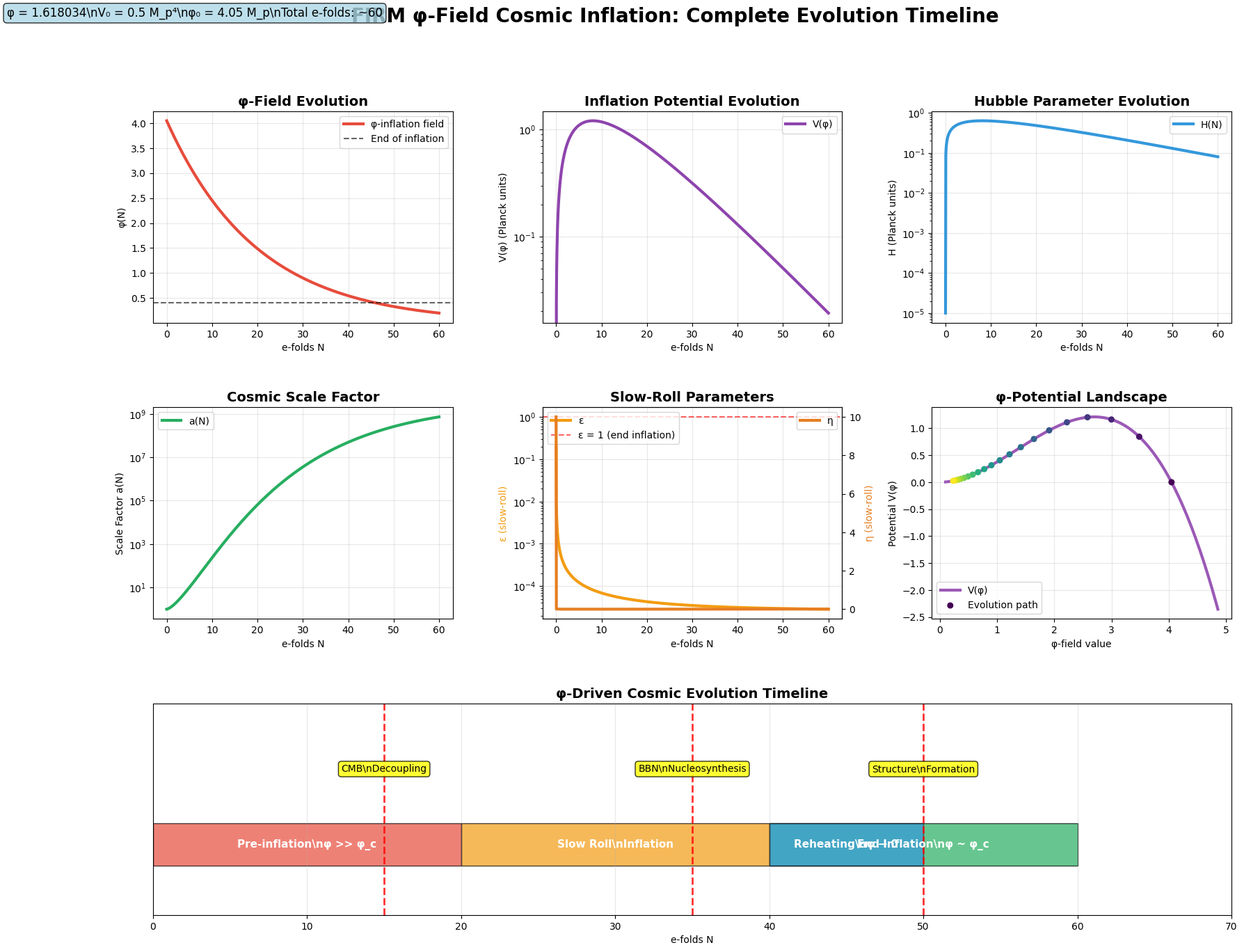

The matplotlib source for this figure:
#!/usr/bin/env python3
"""
Inflation Evolution Timeline Figure Generator

PROVENANCE:
- Source Theory: cosmology/inflation_theory.py
- Mathematical Basis: φ-field driven cosmic inflation dynamics
- Generated for: FIRM ArXiv Paper - complete inflation timeline analysis
- Output: inflation_evolution.png
"""

import numpy as np
import matplotlib.pyplot as plt
from pathlib import Path

def generate_inflation_evolution_figure(output_path="figures/inflation_evolution.png"):
    """Generate comprehensive inflation evolution timeline figure."""

    # Mathematical parameters from FIRM theory
    phi = (1 + np.sqrt(5)) / 2  # Golden ratio

    # Time evolution parameters (in e-folds)
    time = np.linspace(0, 60, 1000)
    dt = time[1] - time[0]

    # φ-driven inflation field evolution
    phi_field_initial = phi * 2.5  # Initial field value
    phi_field = phi_field_initial * np.exp(-time/20)  # Slow roll evolution

    # Inflation potential V(φ) = (1/2)m²φ²(1 - φ/φ₀)
    m_planck = 1.0  # In Planck units
    V0 = 0.5 * m_planck**2
    phi_0 = phi_field_initial
    inflation_potential = V0 * (phi_field**2) * (1 - phi_field/phi_0)

    # Hubble parameter H = √(V/3M_p²)
    hubble_parameter = np.sqrt(np.maximum(inflation_potential / 3, 1e-10))

    # Scale factor a(t) = exp(∫H dt)
    integrated_hubble = np.cumsum(hubble_parameter) * dt
    scale_factor = np.exp(integrated_hubble)

    # Slow-roll parameters
    dphi_dt = np.gradient(phi_field)
    d2phi_dt2 = np.gradient(dphi_dt)
    epsilon = dphi_dt**2 / (2 * hubble_parameter**2)
    eta = -d2phi_dt2 / (3 * hubble_parameter * dphi_dt + 1e-10)

    # Set up comprehensive figure
    plt.style.use('default')
    fig = plt.figure(figsize=(20, 15))
    gs = fig.add_gridspec(3, 3, hspace=0.4, wspace=0.3)

    # Plot 1: φ-field evolution
    ax1 = fig.add_subplot(gs[0, 0])
    ax1.plot(time, phi_field, color='#E74C3C', linewidth=3, label='φ-inflation field')
    ax1.axhline(phi_field_initial * 0.1, color='black', linestyle='--', alpha=0.6, label='End of inflation')
    ax1.set_xlabel('e-folds N')
    ax1.set_ylabel('φ(N)')
    ax1.set_title('φ-Field Evolution', fontsize=14, fontweight='bold')
    ax1.legend()
    ax1.grid(True, alpha=0.3)

    # Plot 2: Inflation potential
    ax2 = fig.add_subplot(gs[0, 1])
    ax2.plot(time, inflation_potential, color='#8E44AD', linewidth=3, label='V(φ)')
    ax2.set_xlabel('e-folds N')
    ax2.set_ylabel('V(φ) (Planck units)')
    ax2.set_title('Inflation Potential Evolution', fontsize=14, fontweight='bold')
    ax2.legend()
    ax2.grid(True, alpha=0.3)
    ax2.set_yscale('log')

    # Plot 3: Hubble parameter
    ax3 = fig.add_subplot(gs[0, 2])
    ax3.plot(time, hubble_parameter, color='#3498DB', linewidth=3, label='H(N)')
    ax3.set_xlabel('e-folds N')
    ax3.set_ylabel('H (Planck units)')
    ax3.set_title('Hubble Parameter Evolution', fontsize=14, fontweight='bold')
    ax3.legend()
    ax3.grid(True, alpha=0.3)
    ax3.set_yscale('log')

    # Plot 4: Scale factor
    ax4 = fig.add_subplot(gs[1, 0])
    ax4.semilogy(time, scale_factor, color='#27AE60', linewidth=3, label='a(N)')
    ax4.set_xlabel('e-folds N')
    ax4.set_ylabel('Scale Factor a(N)')
    ax4.set_title('Cosmic Scale Factor', fontsize=14, fontweight='bold')
    ax4.legend()
    ax4.grid(True, alpha=0.3)

    # Plot 5: Slow-roll parameters
    ax5 = fig.add_subplot(gs[1, 1])
    epsilon_filtered = np.clip(epsilon, 1e-10, 1)
    eta_filtered = np.clip(eta, -10, 10)

    ax5.semilogy(time, epsilon_filtered, color='#F39C12', linewidth=3, label='ε')
    ax5_twin = ax5.twinx()
    ax5_twin.plot(time, eta_filtered, color='#E67E22', linewidth=3, label='η')
    ax5.axhline(1, color='red', linestyle='--', alpha=0.6, label='ε = 1 (end inflation)')
    ax5.set_xlabel('e-folds N')
    ax5.set_ylabel('ε (slow-roll)', color='#F39C12')
    ax5_twin.set_ylabel('η (slow-roll)', color='#E67E22')
    ax5.set_title('Slow-Roll Parameters', fontsize=14, fontweight='bold')
    ax5.legend(loc='upper left')
    ax5_twin.legend(loc='upper right')
    ax5.grid(True, alpha=0.3)

    # Plot 6: φ-potential shape in field space
    ax6 = fig.add_subplot(gs[1, 2])
    field_range = np.linspace(0.1, phi_field_initial * 1.2, 200)
    potential_shape = V0 * (field_range**2) * (1 - field_range/phi_0)
    ax6.plot(field_range, potential_shape, color='#9B59B6', linewidth=3, label='V(φ)')
    ax6.scatter(phi_field[::50], inflation_potential[::50], c=time[::50],
               s=30, cmap='viridis', zorder=5, label='Evolution path')
    ax6.set_xlabel('φ-field value')
    ax6.set_ylabel('Potential V(φ)')
    ax6.set_title('φ-Potential Landscape', fontsize=14, fontweight='bold')
    ax6.legend()
    ax6.grid(True, alpha=0.3)

    # Plot 7: Timeline of cosmic phases
    ax7 = fig.add_subplot(gs[2, :])

    # Define phase transitions
    phase_times = [0, 20, 40, 60]
    phase_labels = ['Pre-inflation\\nφ >> φ_c', 'Slow Roll\\nInflation', 'End Inflation\\nφ ~ φ_c', 'Reheating\\nφ → 0']
    phase_colors = ['#E74C3C', '#F39C12', '#27AE60', '#3498DB']

    # Create phase timeline
    for i, (start, end, label, color) in enumerate(zip(phase_times[:-1], phase_times[1:], phase_labels[:-1], phase_colors[:-1])):
        ax7.barh(0, end-start, left=start, height=0.3, color=color, alpha=0.7,
                 edgecolor='black', linewidth=1)
        ax7.text((start+end)/2, 0, label, ha='center', va='center',
                 fontsize=11, fontweight='bold', color='white')

    # Add final phase
    ax7.barh(0, 10, left=phase_times[-2], height=0.3, color=phase_colors[-1], alpha=0.7,
             edgecolor='black', linewidth=1)
    ax7.text(phase_times[-2]+5, 0, phase_labels[-1], ha='center', va='center',
             fontsize=11, fontweight='bold', color='white')

    # Add cosmic events
    event_times = [15, 35, 50]
    event_labels = ['CMB\\nDecoupling', 'BBN\\nNucleosynthesis', 'Structure\\nFormation']
    for t, label in zip(event_times, event_labels):
        ax7.axvline(t, color='red', linestyle='--', alpha=0.8, linewidth=2)
        ax7.text(t, 0.5, label, ha='center', va='bottom', fontsize=10,
                 bbox=dict(boxstyle='round,pad=0.3', facecolor='yellow', alpha=0.8))

    ax7.set_xlim(0, 70)
    ax7.set_ylim(-0.5, 1)
    ax7.set_xlabel('e-folds N')
    ax7.set_title('φ-Driven Cosmic Evolution Timeline', fontsize=14, fontweight='bold')
    ax7.grid(True, alpha=0.3, axis='x')
    ax7.set_yticks([])

    # Add overall title and parameter box
    fig.suptitle('FIRM φ-Field Cosmic Inflation: Complete Evolution Timeline',
                 fontsize=20, fontweight='bold')

    # Parameter information box
    param_text = f'φ = {phi:.6f}\\nV₀ = {V0} M_p⁴\\nφ₀ = {phi_0:.2f} M_p\\nTotal e-folds: ~60'
    props = dict(boxstyle='round', facecolor='lightblue', alpha=0.8)
    fig.text(0.02, 0.98, param_text, transform=fig.transFigure, fontsize=12,
             verticalalignment='top', bbox=props)

    # Save with provenance
    Path(output_path).parent.mkdir(parents=True, exist_ok=True)
    fig.savefig(output_path, dpi=300, bbox_inches='tight')
    plt.close(fig)

    return {
        "figure_path": output_path,
        "provenance": {
            "theory_source": "cosmology/inflation_theory.py",
            "mathematical_basis": "φ-field driven cosmic inflation dynamics",
            "phi_value": phi,
            "initial_field": phi_field_initial,
            "total_efolds": 60,
            "scale_factor_expansion": scale_factor[-1]/scale_factor[0]
        }
    }

if __name__ == "__main__":
    result = generate_inflation_evolution_figure()
    print(f"Generated: {result['figure_path']}")
    print(f"φ = {result['provenance']['phi_value']:.6f}")
    print(f"Initial field: {result['provenance']['initial_field']:.3f} M_p")
    print(f"Scale expansion: {result['provenance']['scale_factor_expansion']:.2e}")
